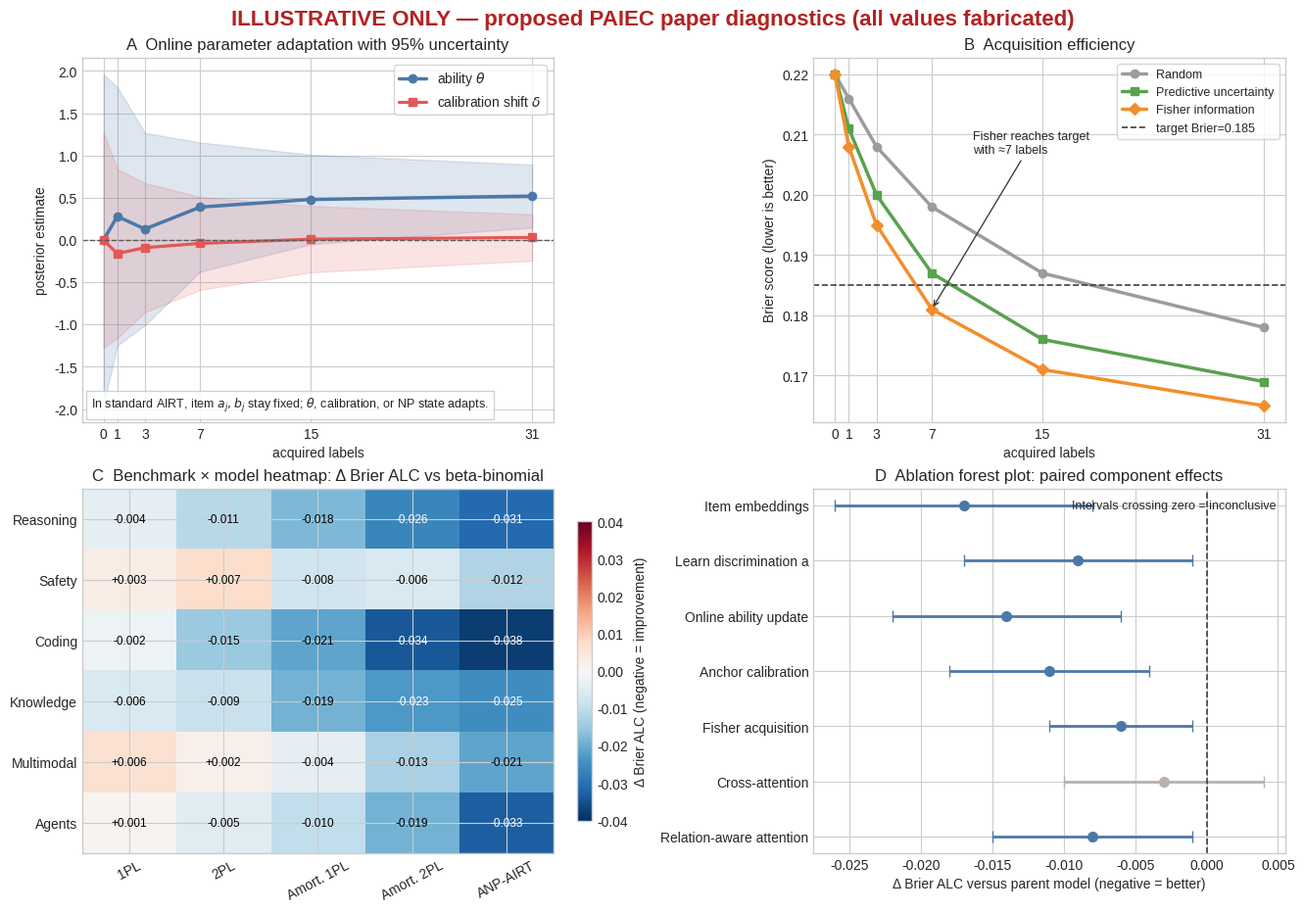

Reproduce this figure in Python.
#!/usr/bin/env python3
"""Create a fabricated gallery showing proposed PAIEC paper diagnostics."""

from __future__ import annotations

from pathlib import Path

import matplotlib.pyplot as plt
import numpy as np


def main() -> None:
    plt.style.use("seaborn-v0_8-whitegrid")
    fig, axes = plt.subplots(2, 2, figsize=(13.2, 9.2), constrained_layout=True)
    budgets = np.array([0, 1, 3, 7, 15, 31])

    # A: posterior/state trajectories. Values are deliberately illustrative.
    ax = axes[0, 0]
    theta_mean = np.array([0.00, 0.28, 0.13, 0.39, 0.48, 0.52])
    theta_sd = np.array([1.00, 0.78, 0.58, 0.39, 0.27, 0.19])
    shift_mean = np.array([0.00, -0.16, -0.09, -0.04, 0.01, 0.03])
    shift_sd = np.array([0.65, 0.51, 0.39, 0.28, 0.20, 0.14])
    ax.fill_between(
        budgets, theta_mean - 1.96 * theta_sd, theta_mean + 1.96 * theta_sd,
        color="#4C78A8", alpha=0.18,
    )
    ax.plot(budgets, theta_mean, color="#4C78A8", marker="o", lw=2.5, label=r"ability $\theta$")
    ax.fill_between(
        budgets, shift_mean - 1.96 * shift_sd, shift_mean + 1.96 * shift_sd,
        color="#E45756", alpha=0.16,
    )
    ax.plot(
        budgets, shift_mean, color="#E45756", marker="s", lw=2.3,
        label=r"calibration shift $\delta$",
    )
    ax.axhline(0, color="0.35", lw=1, ls="--")
    ax.set(
        title="A  Online parameter adaptation with 95% uncertainty",
        xlabel="acquired labels",
        ylabel="posterior estimate",
        xticks=budgets,
    )
    ax.legend(frameon=True)
    ax.text(
        0.02, 0.04,
        r"In standard AIRT, item $a_j,b_j$ stay fixed; $\theta$, calibration, or NP state adapts.",
        transform=ax.transAxes, fontsize=9,
        bbox={"facecolor": "white", "alpha": 0.9, "edgecolor": "0.8"},
    )

    # B: acquisition curves and an interpretable label-efficiency statement.
    ax = axes[0, 1]
    acquisition = {
        "Random": np.array([0.220, 0.216, 0.208, 0.198, 0.187, 0.178]),
        "Predictive uncertainty": np.array([0.220, 0.211, 0.200, 0.187, 0.176, 0.169]),
        "Fisher information": np.array([0.220, 0.208, 0.195, 0.181, 0.171, 0.165]),
    }
    for (name, values), color, marker in zip(
        acquisition.items(), ["#9C9C9C", "#59A14F", "#F28E2B"], ["o", "s", "D"], strict=True
    ):
        ax.plot(budgets, values, marker=marker, color=color, lw=2.5, label=name)
    target = 0.185
    ax.axhline(target, color="0.25", ls="--", lw=1.2, label=f"target Brier={target:.3f}")
    ax.annotate(
        "Fisher reaches target\nwith ≈7 labels",
        xy=(7, 0.181), xytext=(10, 0.207),
        arrowprops={"arrowstyle": "->", "color": "0.25"}, fontsize=9,
    )
    ax.set(
        title="B  Acquisition efficiency",
        xlabel="acquired labels",
        ylabel="Brier score (lower is better)",
        xticks=budgets,
    )
    ax.legend(frameon=True, fontsize=9)

    # C: benchmark-by-model heatmap as delta from a shared baseline.
    ax = axes[1, 0]
    benchmarks = ["Reasoning", "Safety", "Coding", "Knowledge", "Multimodal", "Agents"]
    models = ["1PL", "2PL", "Amort. 1PL", "Amort. 2PL", "ANP-AIRT"]
    delta = np.array(
        [
            [-0.004, -0.011, -0.018, -0.026, -0.031],
            [+0.003, +0.007, -0.008, -0.006, -0.012],
            [-0.002, -0.015, -0.021, -0.034, -0.038],
            [-0.006, -0.009, -0.019, -0.023, -0.025],
            [+0.006, +0.002, -0.004, -0.013, -0.021],
            [+0.001, -0.005, -0.010, -0.019, -0.033],
        ]
    )
    image = ax.imshow(delta, cmap="RdBu_r", vmin=-0.04, vmax=0.04, aspect="auto")
    for row in range(delta.shape[0]):
        for column in range(delta.shape[1]):
            value = delta[row, column]
            ax.text(
                column, row, f"{value:+.3f}", ha="center", va="center",
                color="white" if abs(value) > 0.022 else "black", fontsize=8.5,
            )
    ax.set(
        title="C  Benchmark × model heatmap: Δ Brier ALC vs beta-binomial",
        xticks=np.arange(len(models)),
        xticklabels=models,
        yticks=np.arange(len(benchmarks)),
        yticklabels=benchmarks,
    )
    ax.tick_params(axis="x", rotation=28)
    colorbar = fig.colorbar(image, ax=ax, shrink=0.82)
    colorbar.set_label("Δ Brier ALC (negative = improvement)")

    # D: paired ablation effects with benchmark-clustered confidence intervals.
    ax = axes[1, 1]
    components = [
        "Item embeddings",
        "Learn discrimination a",
        "Online ability update",
        "Anchor calibration",
        "Fisher acquisition",
        "Cross-attention",
        "Relation-aware attention",
    ]
    effects = np.array([-0.017, -0.009, -0.014, -0.011, -0.006, -0.003, -0.008])
    ci_low = np.array([-0.026, -0.017, -0.022, -0.018, -0.011, -0.010, -0.015])
    ci_high = np.array([-0.008, -0.001, -0.006, -0.004, -0.001, +0.004, -0.001])
    y = np.arange(len(components))
    xerr = np.vstack([effects - ci_low, ci_high - effects])
    colors = ["#4C78A8" if high < 0 else "#BAB0AC" for high in ci_high]
    for index in range(len(components)):
        ax.errorbar(
            effects[index], y[index],
            xerr=np.array([[xerr[0, index]], [xerr[1, index]]]),
            fmt="o", color=colors[index], ecolor=colors[index],
            markersize=7, capsize=4, lw=2,
        )
    ax.axvline(0, color="0.25", ls="--", lw=1.2)
    ax.set(
        title="D  Ablation forest plot: paired component effects",
        xlabel="Δ Brier ALC versus parent model (negative = better)",
        yticks=y,
        yticklabels=components,
    )
    ax.invert_yaxis()
    ax.text(
        0.98, 0.97, "Intervals crossing zero = inconclusive",
        transform=ax.transAxes, ha="right", va="top", fontsize=9,
    )

    fig.suptitle(
        "ILLUSTRATIVE ONLY — proposed PAIEC paper diagnostics (all values fabricated)",
        color="#B22222", fontsize=16, fontweight="bold",
    )
    output = Path("results/figures/illustrative_paper_figure_gallery.png")
    output.parent.mkdir(parents=True, exist_ok=True)
    fig.savefig(output, dpi=220)
    fig.savefig(output.with_suffix(".pdf"))
    print(output)


if __name__ == "__main__":
    main()
